Image classification data set "dataset_oiseaux" (Yannickthomas0602/Yolo_projet_etude on GitHub). Class labels (4): balbuzard, cormoran, heron, mouette goeland.

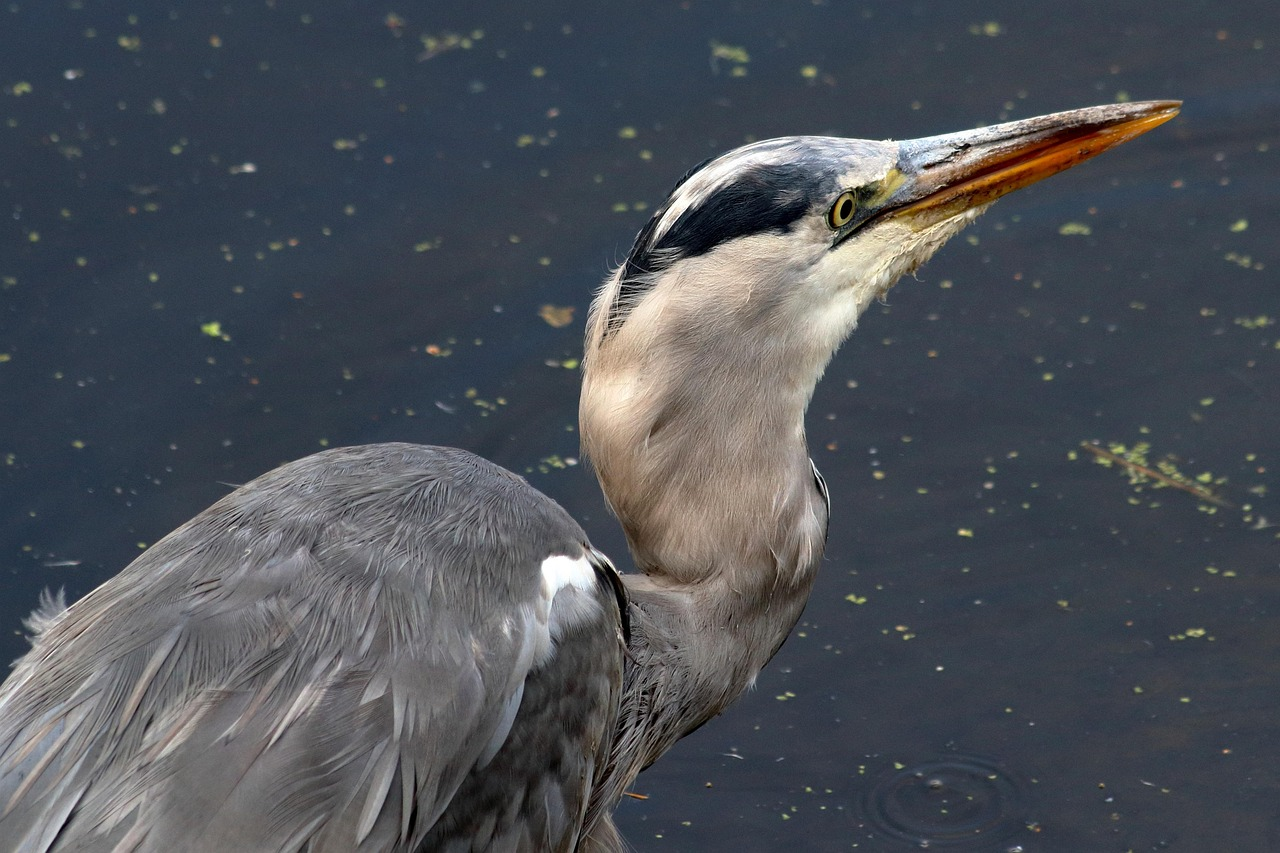
Label: heron

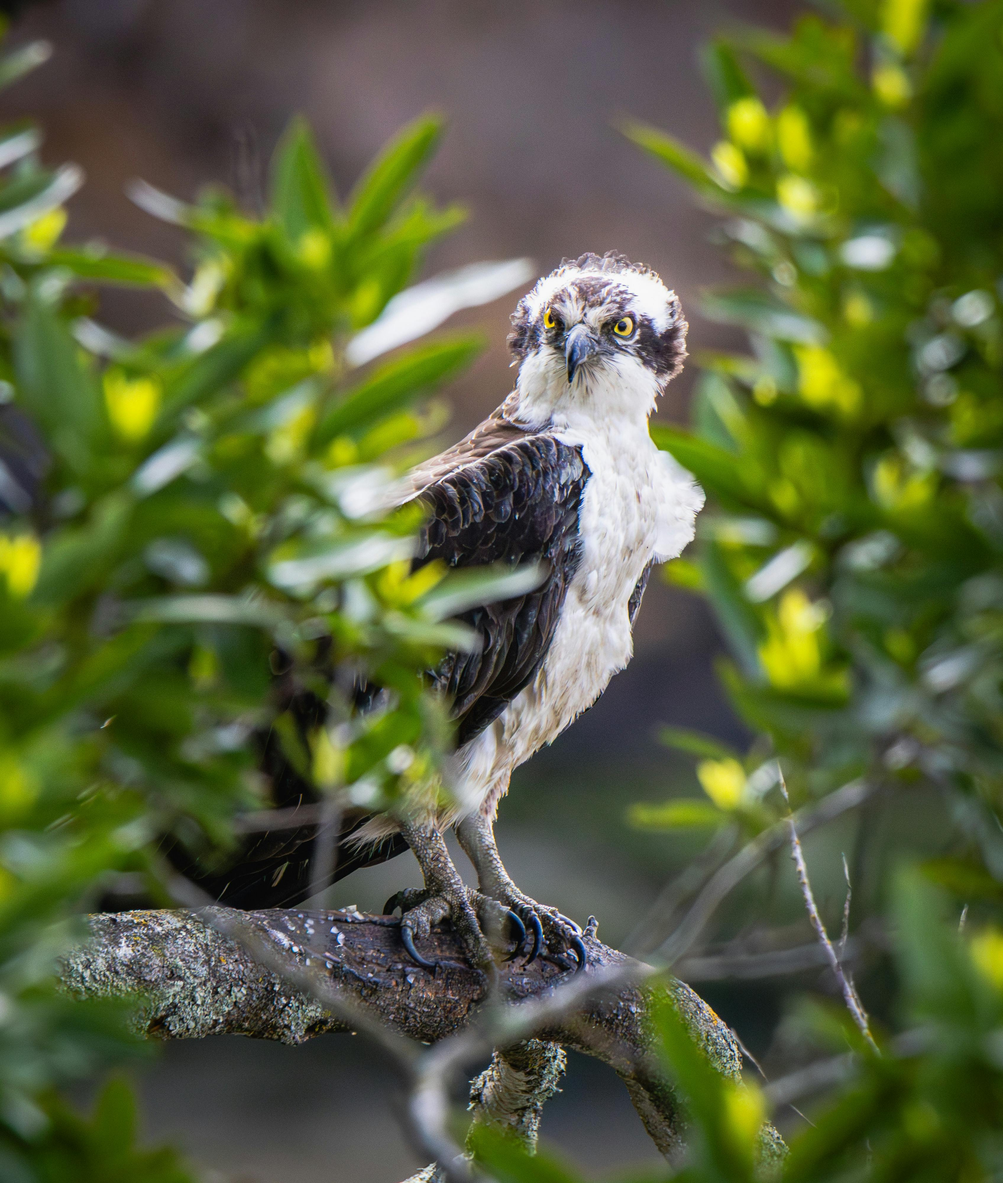
Label: balbuzard

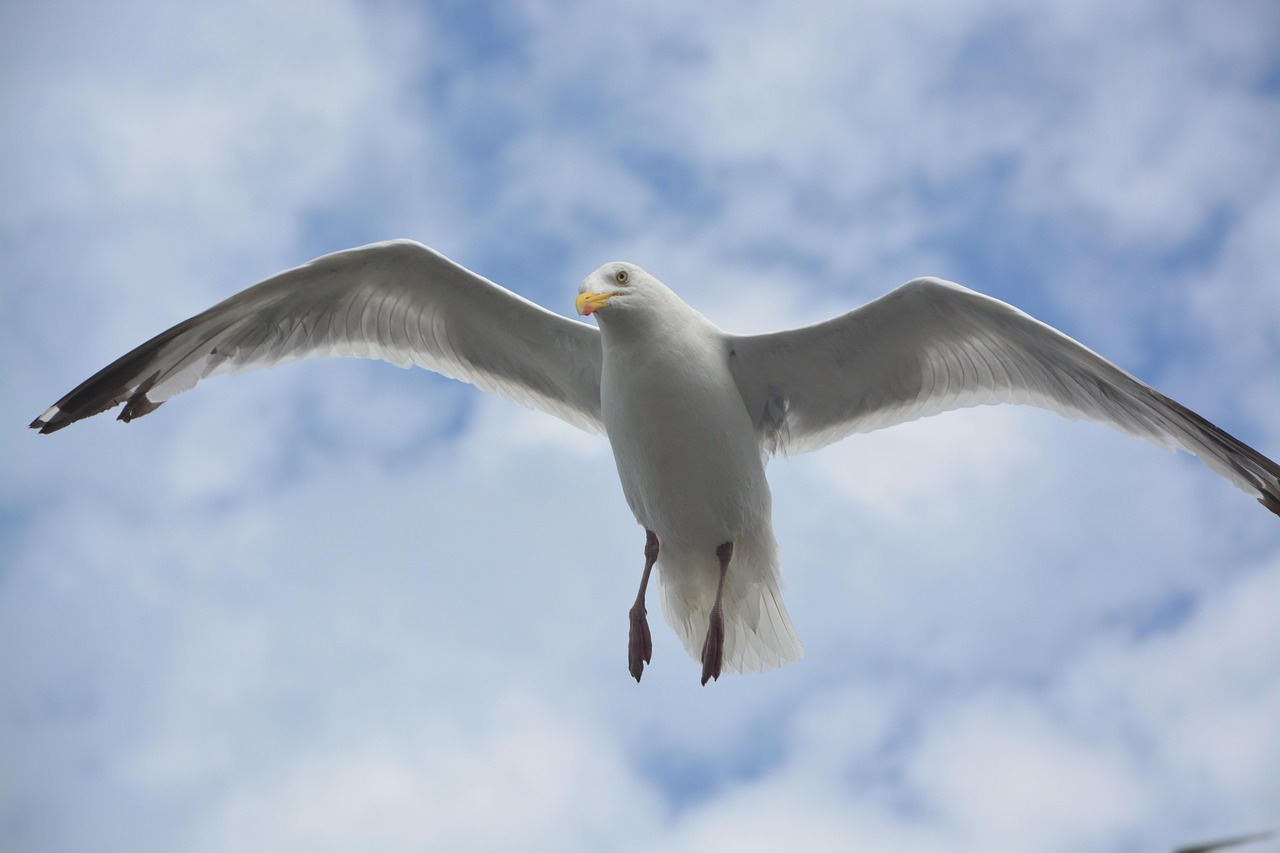
Label: mouette goeland

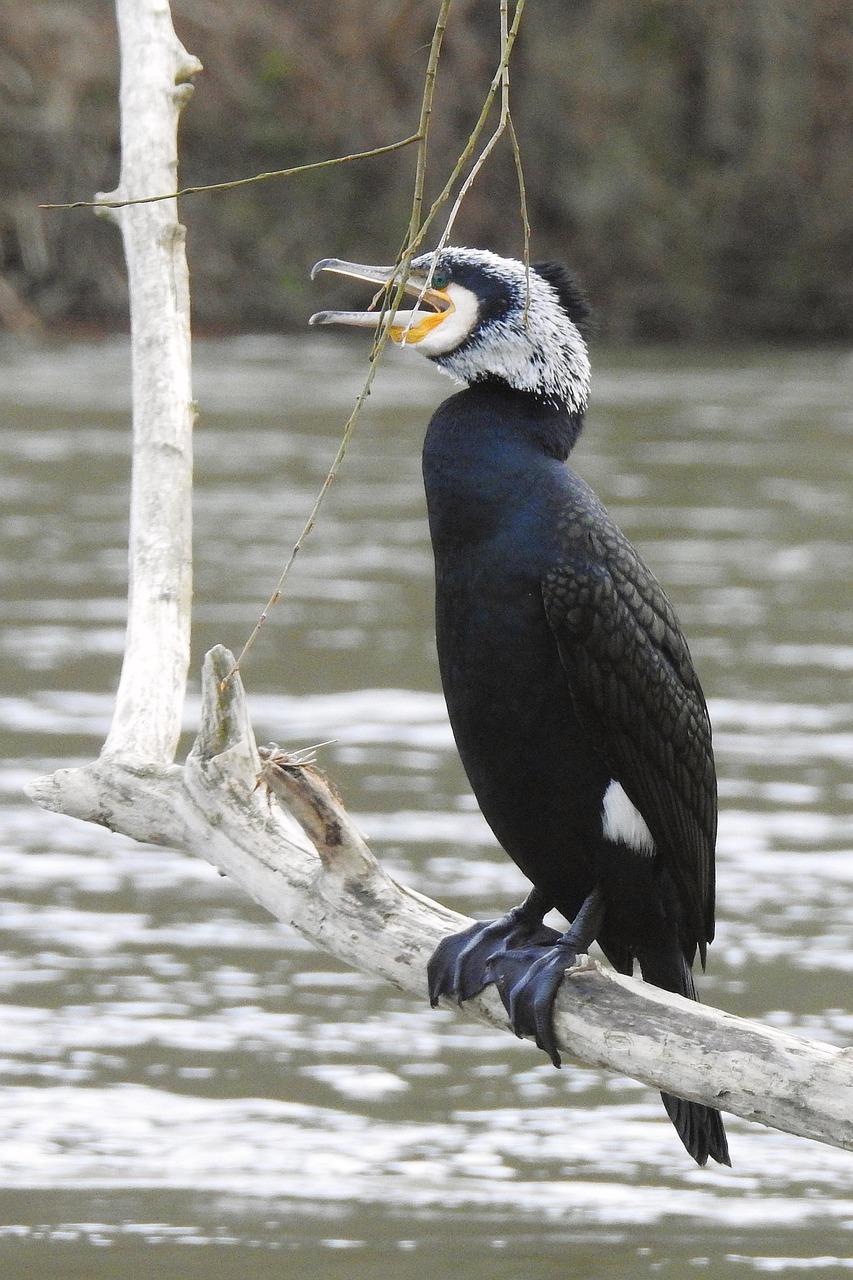
Label: cormoran

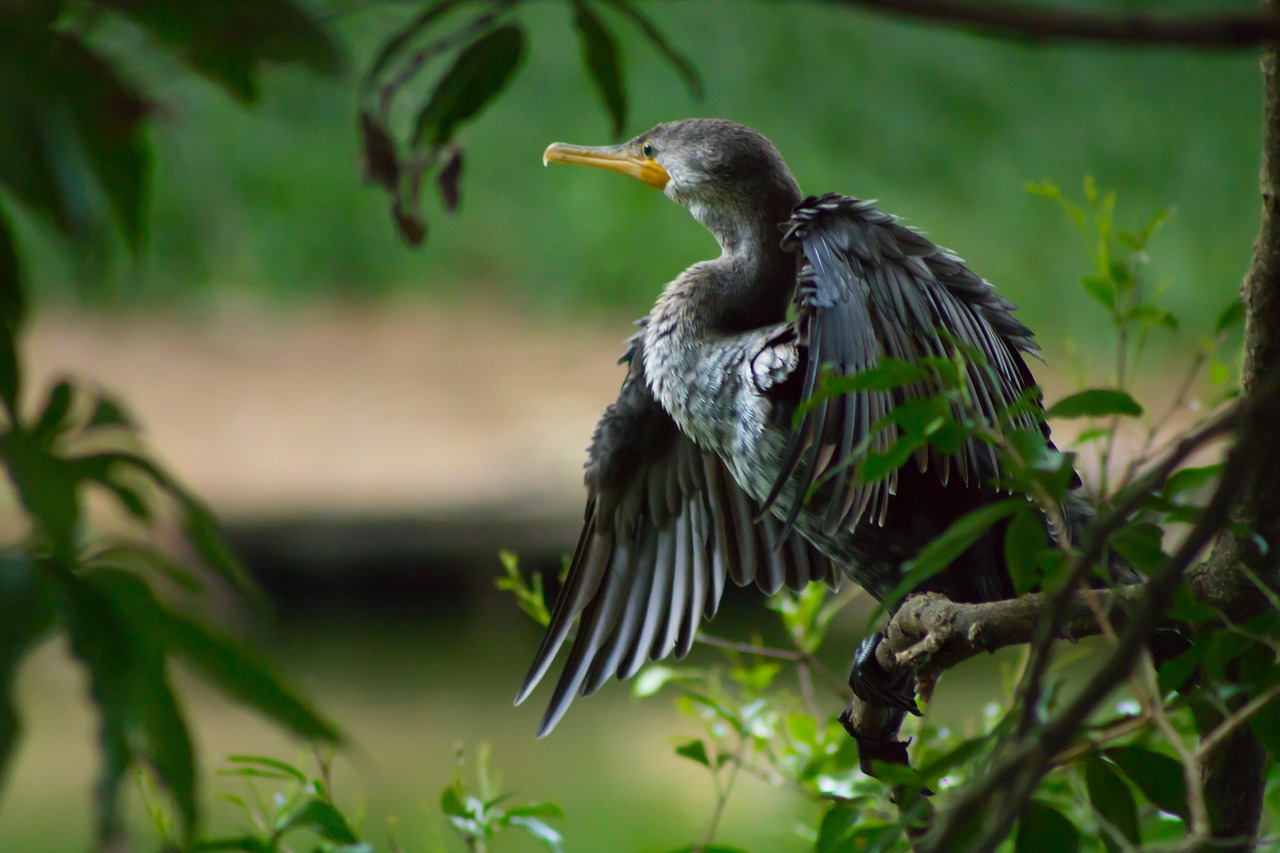
Label: cormoran

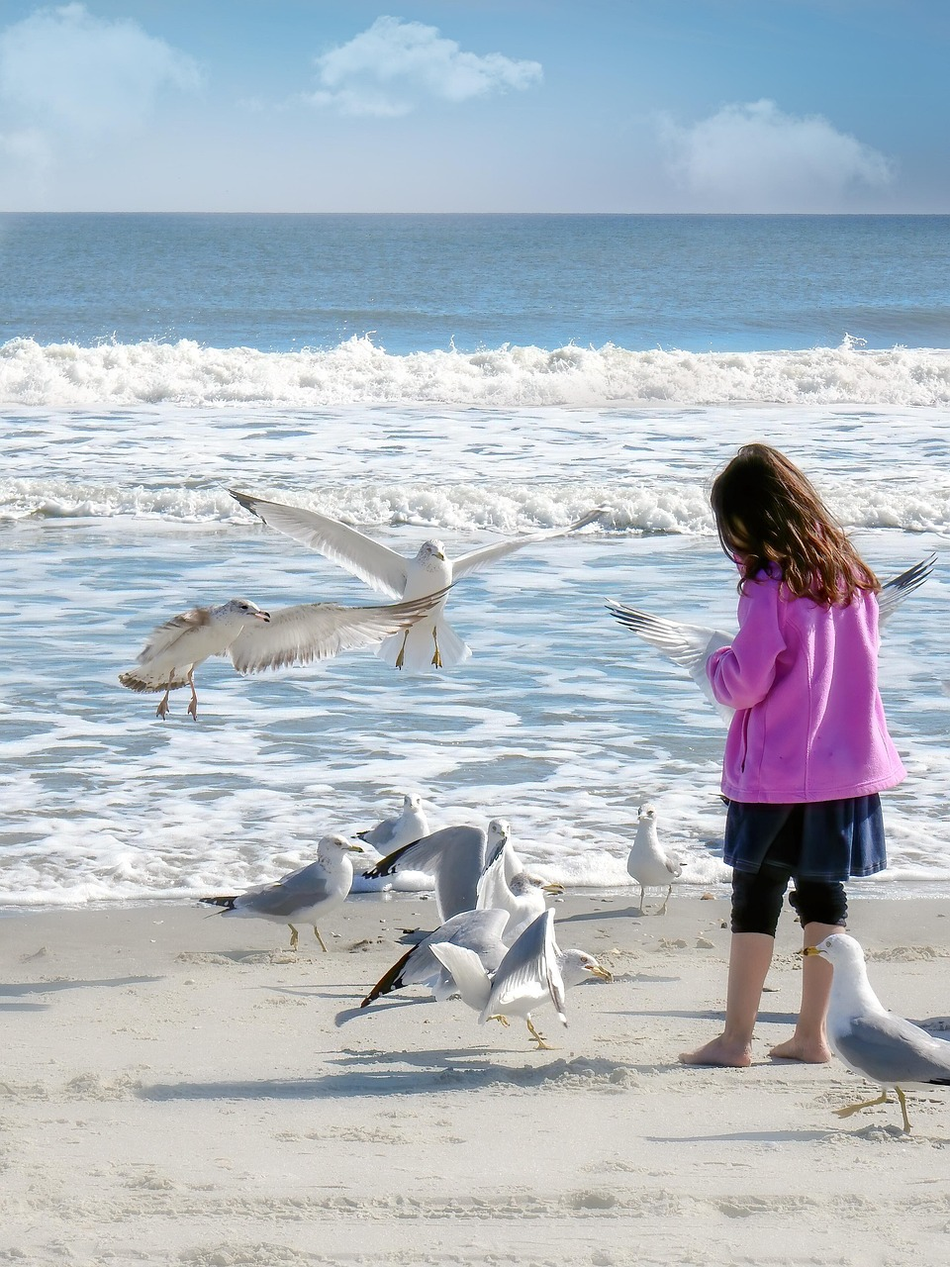
Label: mouette goeland
